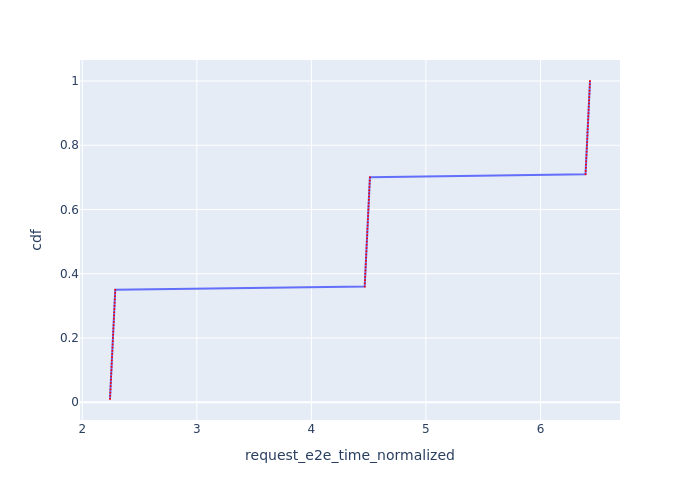

The data file committed next to this chart (first rows):
Request Id, request_e2e_time_normalized, cdf
0_0, 2.242, 0.01
0_1, 2.243, 0.02
0_2, 2.244, 0.03
0_3, 2.246, 0.04
0_4, 2.247, 0.05
0_5, 2.248, 0.06
0_6, 2.25, 0.07
0_7, 2.251, 0.08
0_8, 2.253, 0.09
0_9, 2.254, 0.1
0_10, 2.255, 0.11
0_11, 2.257, 0.12
0_12, 2.258, 0.13
0_13, 2.259, 0.14
0_14, 2.261, 0.15
0_15, 2.262, 0.16
0_16, 2.263, 0.17
0_17, 2.265, 0.18
0_18, 2.266, 0.19
0_19, 2.267, 0.2
0_20, 2.269, 0.21
0_21, 2.27, 0.22
0_22, 2.272, 0.23
0_23, 2.273, 0.24
0_24, 2.274, 0.25
0_25, 2.276, 0.26
0_26, 2.277, 0.27
0_27, 2.278, 0.28
0_28, 2.28, 0.29
0_29, 2.281, 0.3
0_30, 2.282, 0.31
0_31, 2.284, 0.32
0_32, 2.285, 0.33
0_33, 2.286, 0.34
0_34, 2.288, 0.35
0_35, 4.465, 0.36
0_36, 4.467, 0.37
0_37, 4.468, 0.38
0_38, 4.469, 0.39
0_39, 4.471, 0.4
0_40, 4.472, 0.41
0_41, 4.473, 0.42
0_42, 4.475, 0.43
0_43, 4.476, 0.44
0_44, 4.477, 0.45
0_45, 4.479, 0.46
0_46, 4.48, 0.47
0_47, 4.481, 0.48
0_48, 4.483, 0.49
0_49, 4.484, 0.5
0_50, 4.485, 0.51
0_51, 4.487, 0.52
0_52, 4.488, 0.53
0_53, 4.49, 0.54
0_54, 4.491, 0.55
0_55, 4.492, 0.56
0_56, 4.494, 0.57
0_57, 4.495, 0.58
0_58, 4.496, 0.59
0_59, 4.498, 0.6
... 40 more rows
